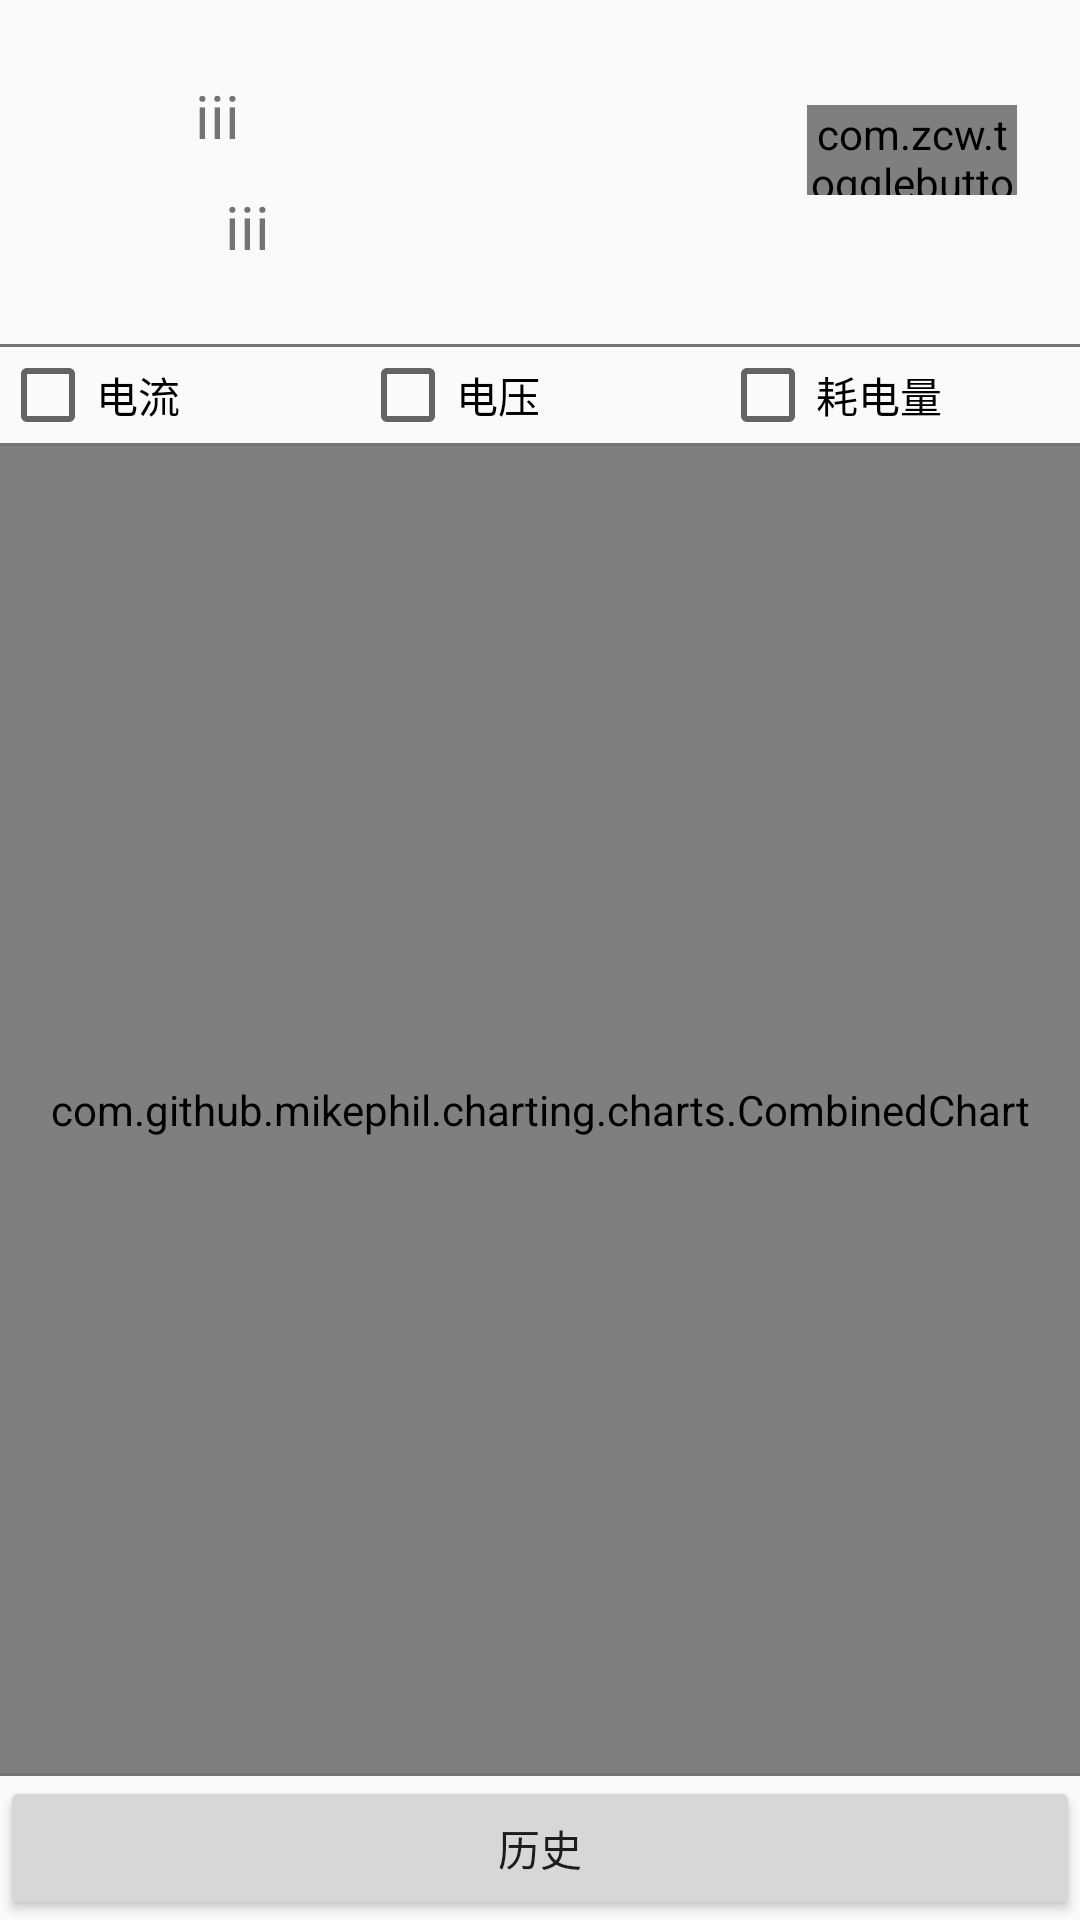

Layout XML and referenced resources for this Android screen:
<!-- AndroidManifest.xml: application theme AppTheme -->
<!-- res/layout/activity_device_monitor.xml -->
<?xml version="1.0" encoding="utf-8"?>
<LinearLayout xmlns:android="http://schemas.android.com/apk/res/android"
    android:layout_width="match_parent"
    android:layout_height="match_parent"
    android:orientation="vertical">

    <LinearLayout
        android:id="@+id/datelayou"
        android:layout_width="match_parent"
        android:layout_height="0dp"
        android:layout_weight="0.13"
        android:orientation="horizontal"
        android:paddingLeft="20dp"
        android:paddingRight="20dp"
        android:paddingTop="15dp">

        <LinearLayout
            android:layout_width="0dp"
            android:layout_height="match_parent"
            android:layout_weight="0.7"
            android:orientation="horizontal">

            <ImageView
                android:layout_width="wrap_content"
                android:layout_height="match_parent"
                android:layout_marginBottom="10dp"
                android:layout_marginEnd="5dp"
                android:layout_marginStart="10dp"
                android:layout_marginTop="2dp"
                android:src="@mipmap/ic_launcher" />

            <LinearLayout
                android:layout_width="wrap_content"
                android:layout_height="match_parent"
                android:layout_marginStart="30dp"
                android:layout_marginTop="10dp"
                android:orientation="vertical">

                <TextView
                    android:id="@+id/tv_component_name"
                    android:layout_width="match_parent"
                    android:layout_height="wrap_content"
                    android:text="iii"
                    android:textSize="20sp" />

                <TextView
                    android:id="@+id/tv_component_id"
                    android:layout_width="match_parent"
                    android:layout_height="wrap_content"
                    android:layout_marginStart="10dp"
                    android:layout_marginTop="10dp"
                    android:text="iii"
                    android:textSize="20sp" />

            </LinearLayout>
        </LinearLayout>

        <LinearLayout
            android:layout_width="0dp"
            android:layout_height="wrap_content"
            android:layout_weight="0.3">

            <com.zcw.togglebutton.ToggleButton
                android:id="@+id/bt_switch"
                android:layout_width="70dp"
                android:layout_height="30dp"
                android:layout_marginStart="25dp"
                android:layout_marginTop="20dp" />
        </LinearLayout>
    </LinearLayout>

    <TextView
        android:layout_width="match_parent"
        android:layout_height="1dp"
        android:background="@color/divide_line" />

    <LinearLayout
        android:layout_width="match_parent"
        android:layout_height="wrap_content"
        android:orientation="horizontal">

        <CheckBox
            android:id="@+id/cb_current"
            android:layout_width="0dp"
            android:layout_height="match_parent"
            android:layout_weight="0.33"
            android:text="@string/current" />

        <CheckBox
            android:id="@+id/cb_U"
            android:layout_width="0dp"
            android:layout_height="match_parent"
            android:layout_weight="0.33"
            android:text="@string/voltage" />

        <CheckBox
            android:id="@+id/cb_electricity"
            android:layout_width="0dp"
            android:layout_height="match_parent"
            android:layout_weight="0.33"
            android:text="@string/electricity" />
    </LinearLayout>

    <TextView
        android:layout_width="match_parent"
        android:layout_height="1dp"
        android:background="@color/divide_line" />

    <com.github.mikephil.charting.charts.CombinedChart
        android:id="@+id/linechart"
        android:layout_width="match_parent"
        android:layout_height="0dp"
        android:layout_weight="0.5" />

    <TextView
        android:layout_width="match_parent"
        android:layout_height="1dp"
        android:background="@color/divide_line" />

    <Button
        android:id="@+id/bt_history"
        android:layout_width="match_parent"
        android:layout_height="wrap_content"
        android:text="@string/history" />
</LinearLayout>
<!-- resources referenced by this layout -->
<resources>
  <color name="divide_line">#94181616</color>
  <string name="current">电流</string>
  <string name="electricity">耗电量</string>
  <string name="history">历史</string>
  <string name="voltage">电压</string>
  <style name="AppTheme" parent="Theme.AppCompat.Light.DarkActionBar">
          
          <item name="colorPrimary">@color/colorPrimary</item>
          <item name="colorPrimaryDark">@color/colorPrimaryDark</item>
          <item name="colorAccent">@color/colorAccent</item>
      </style>
  <color name="colorPrimary">#3F51B5</color>
  <color name="colorPrimaryDark">#303F9F</color>
  <color name="colorAccent">#FF4081</color>
</resources>
